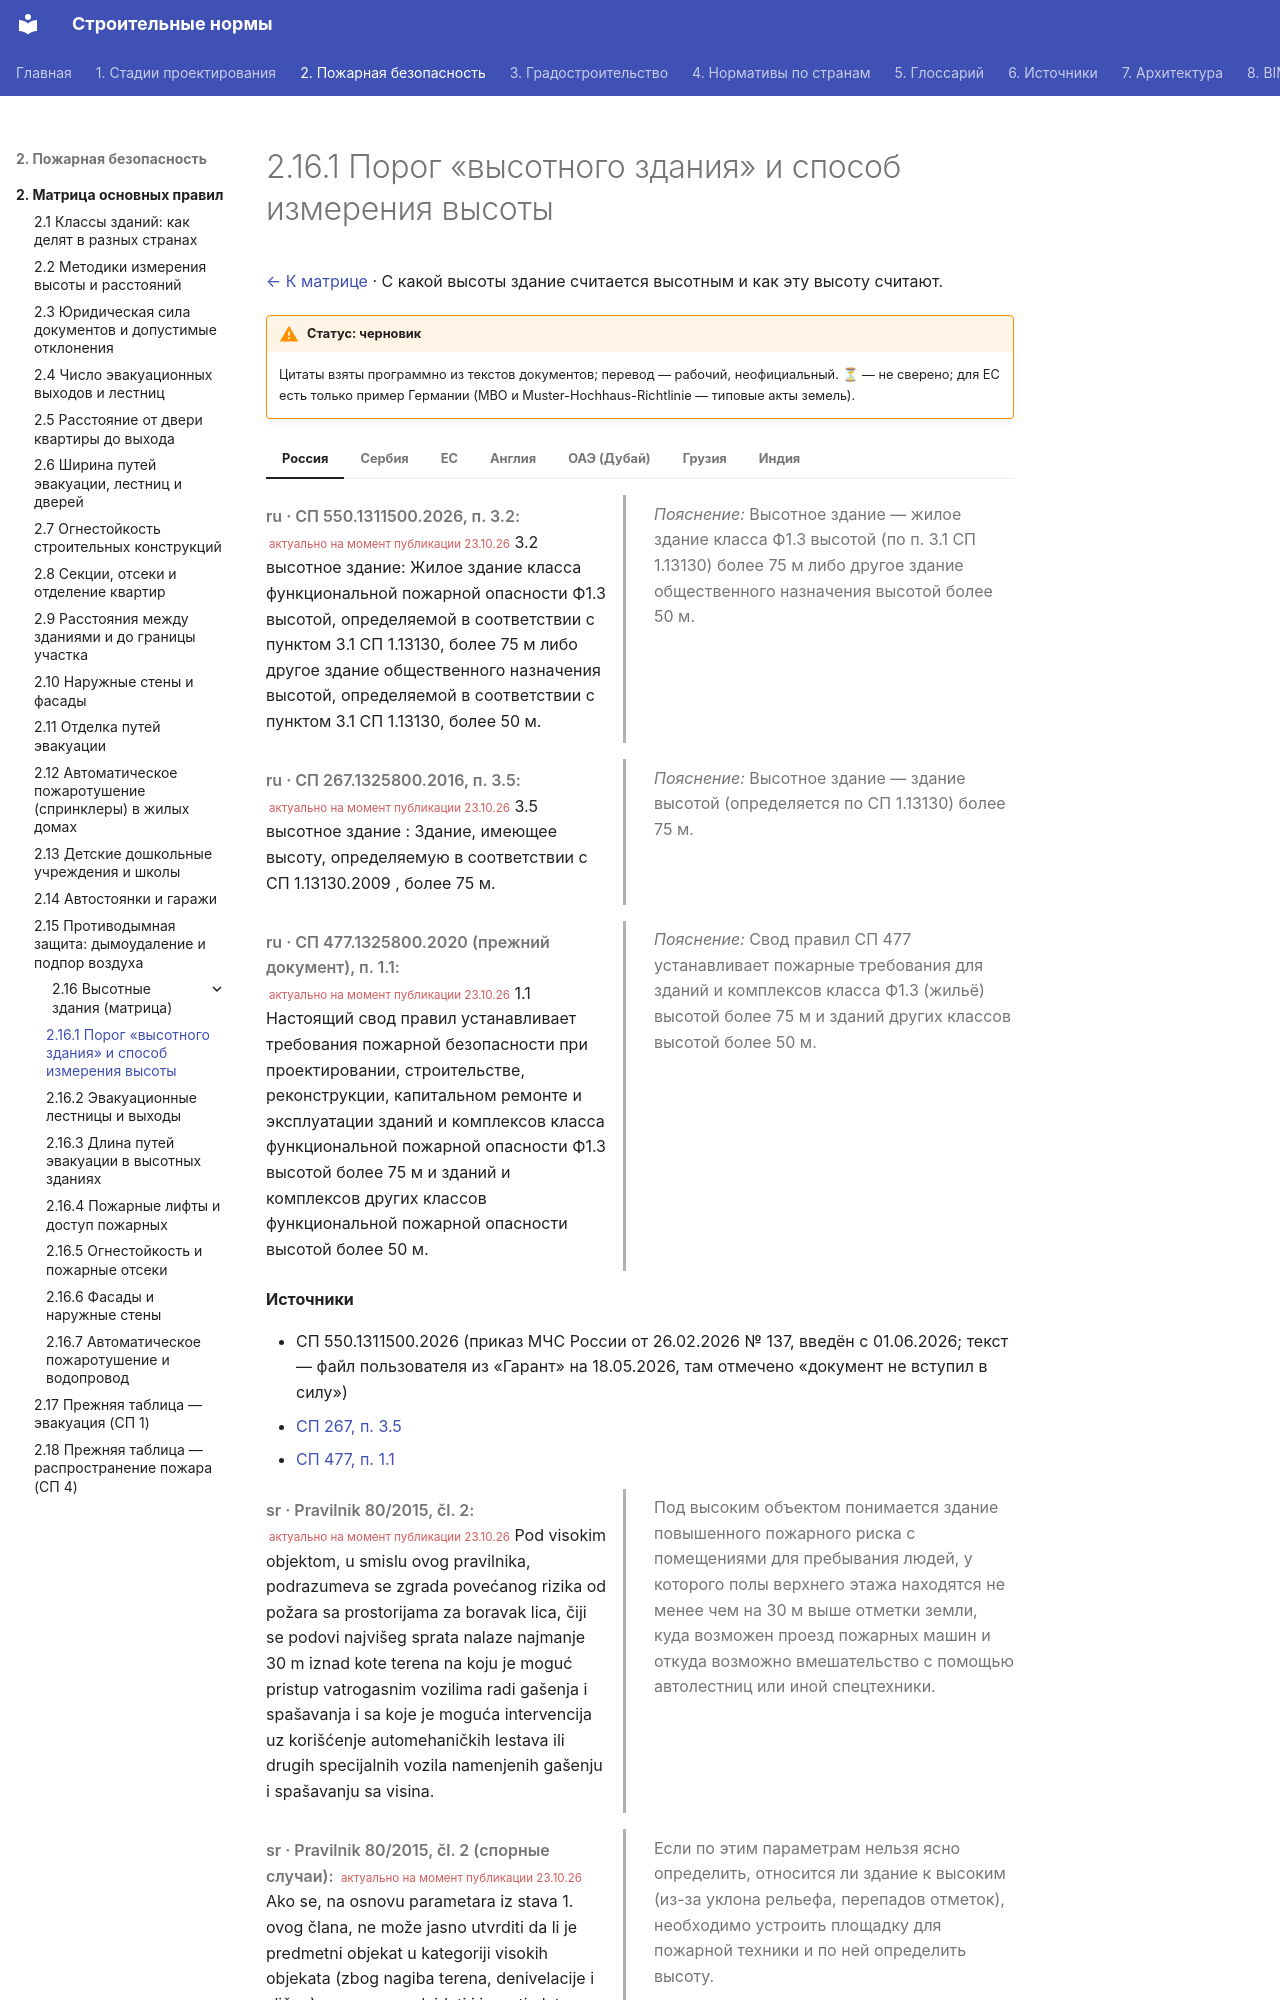

repository: kuskuznetsova-ux/building_codes · page: pozharnaya/vysotnye/porog/index.html · generator: mkdocs

# 2.16.1 Порог «высотного здания» и способ измерения высоты

[← К матрице](index.md) · С какой высоты здание считается высотным и как эту высоту считают.

!!! warning "Статус: черновик"
    Цитаты взяты программно из текстов документов; перевод — рабочий, неофициальный. **⏳** — не сверено; для ЕС есть только пример Германии (МВО и Muster-Hochhaus-Richtlinie — типовые акты земель).

=== "Россия"

    <div class="pair" markdown>
    <div class="orig" markdown>

    *ru · СП 550.1311500.2026, п. 3.2:* <small class="actual">актуально на момент публикации 23.10.26</small> 3.2 высотное здание: Жилое здание класса функциональной пожарной опасности Ф1.3 высотой, определяемой в соответствии с пунктом 3.1 СП 1.13130, более 75 м либо другое здание общественного назначения высотой, определяемой в соответствии с пунктом 3.1 СП 1.13130, более 50 м.

    </div>
    <div class="ru" markdown>

    *Пояснение:* Высотное здание — жилое здание класса Ф1.3 высотой (по п. 3.1 СП 1.13130) более 75 м либо другое здание общественного назначения высотой более 50 м.

    </div>
    </div>

    <div class="pair" markdown>
    <div class="orig" markdown>

    *ru · СП 267.1325800.2016, п. 3.5:* <small class="actual">актуально на момент публикации 23.10.26</small> 3.5 высотное здание : Здание, имеющее высоту, определяемую в соответствии с СП 1.13130.2009 , более 75 м.

    </div>
    <div class="ru" markdown>

    *Пояснение:* Высотное здание — здание высотой (определяется по СП 1.13130) более 75 м.

    </div>
    </div>

    <div class="pair" markdown>
    <div class="orig" markdown>

    *ru · СП 477.1325800.2020 (прежний документ), п. 1.1:* <small class="actual">актуально на момент публикации 23.10.26</small> 1.1 Настоящий свод правил устанавливает требования пожарной безопасности при проектировании, строительстве, реконструкции, капитальном ремонте и эксплуатации зданий и комплексов класса функциональной пожарной опасности Ф1.3 высотой более 75 м и зданий и комплексов других классов функциональной пожарной опасности высотой более 50 м.

    </div>
    <div class="ru" markdown>

    *Пояснение:* Свод правил СП 477 устанавливает пожарные требования для зданий и комплексов класса Ф1.3 (жильё) высотой более 75 м и зданий других классов высотой более 50 м.

    </div>
    </div>

    **Источники**

    - СП 550.1311500.2026 (приказ МЧС России от 26.02.2026 № 137, введён с 01.06.2026; текст — файл пользователя из «Гарант» на 18.05.2026, там отмечено «документ не вступил в силу»)
    - [СП 267, п. 3.5](https://meganorm.ru/mega_doc/norm/metodika/0/sp_267_1325800_2016_svod_pravil_zdaniya_i_kompleksy_vysotnye.html)
    - [СП 477, п. 1.1](https://meganorm.ru/mega_doc/norm/pravila/0/sp_477_1325800_2020_svod_pravil_zdaniya_i_kompleksy_vysotnye.html)

=== "Сербия"

    <div class="pair" markdown>
    <div class="orig" markdown>

    *sr · Pravilnik 80/2015, čl. 2:* <small class="actual">актуально на момент публикации 23.10.26</small> Pod visokim objektom, u smislu ovog pravilnika, podrazumeva se zgrada povećanog rizika od požara sa prostorijama za boravak lica, čiji se podovi najvišeg sprata nalaze najmanje 30 m iznad kote terena na koju je moguć pristup vatrogasnim vozilima radi gašenja i spašavanja i sa koje je moguća intervencija uz korišćenje automehaničkih lestava ili drugih specijalnih vozila namenjenih gašenju i spašavanju sa visina.

    </div>
    <div class="ru" markdown>

    Под высоким объектом понимается здание повышенного пожарного риска с помещениями для пребывания людей, у которого полы верхнего этажа находятся не менее чем на 30 м выше отметки земли, куда возможен проезд пожарных машин и откуда возможно вмешательство с помощью автолестниц или иной спецтехники.

    </div>
    </div>

    <div class="pair" markdown>
    <div class="orig" markdown>

    *sr · Pravilnik 80/2015, čl. 2 (спорные случаи):* <small class="actual">актуально на момент публикации 23.10.26</small> Ako se, na osnovu parametara iz stava 1. ovog člana, ne može jasno utvrditi da li je predmetni objekat u kategoriji visokih objekata (zbog nagiba terena, denivelacije i slično), mora se predvideti i izvesti plato uređen za kretanje vatrogasnih vozila i izvođenje intervencija na objektu, u skladu sa članom 7. ovog pravilnika, na osnovu koga će se sprovesti postupak određivanja visine u skladu sa stavom 1. ovog člana.

    </div>
    <div class="ru" markdown>

    Если по этим параметрам нельзя ясно определить, относится ли здание к высоким (из-за уклона рельефа, перепадов отметок), необходимо устроить площадку для пожарной техники и по ней определить высоту.

    </div>
    </div>

    **Источники**

    - [Правилник 80/2015, чл. 2](http://antiplam.rs/wp-content/uploads/2025/12/Pravilnik-o-tehnickim-normativima-za-zastitu-od-pozara-stambenih-i-poslovnih-objekata-i-objekata-javne-namene.pdf)

=== "ЕС"
